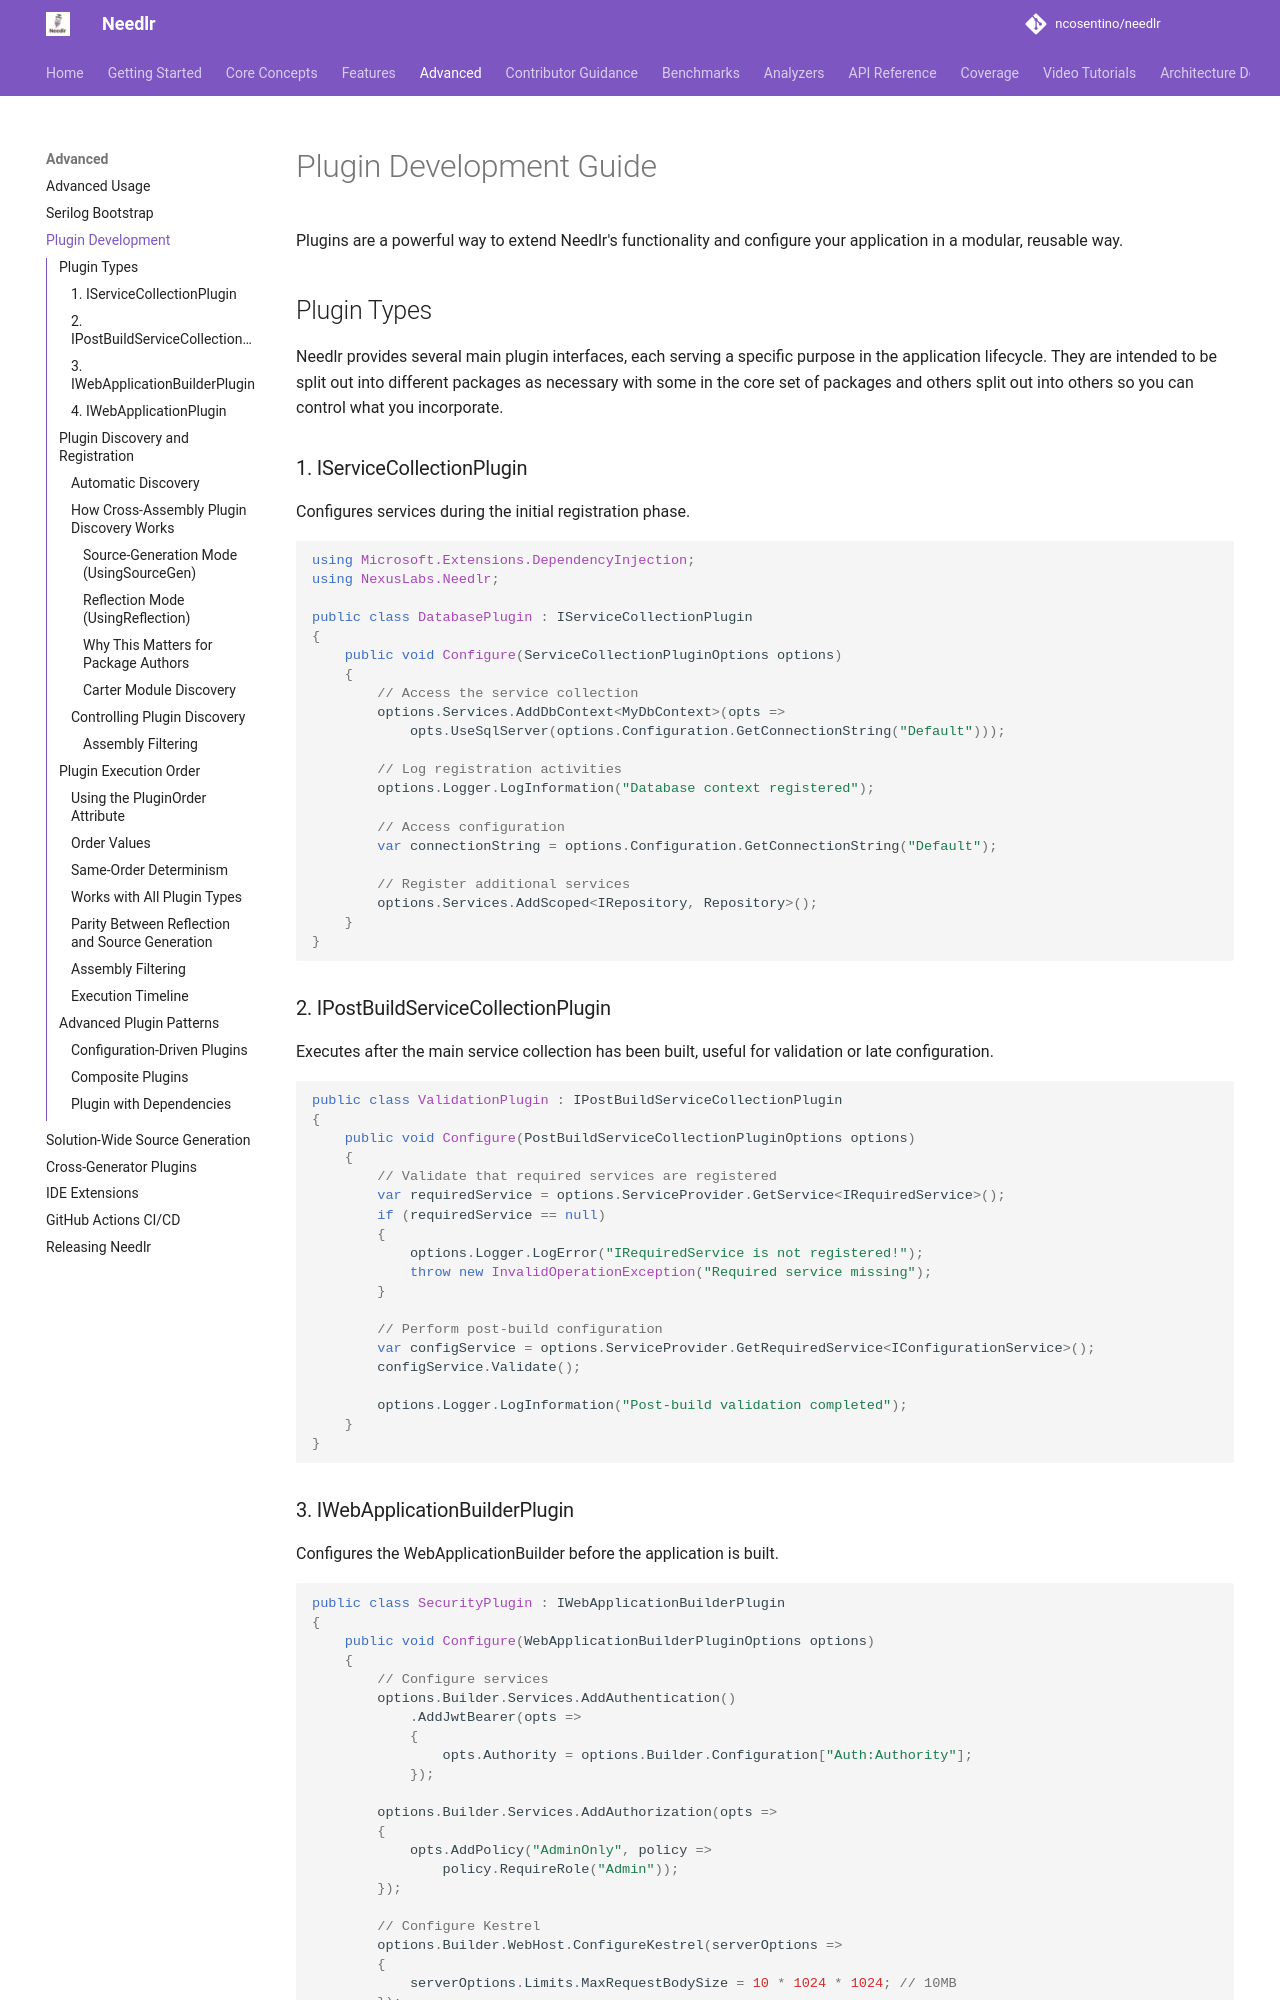

repository: ncosentino/needlr · page: plugin-development/index.html · generator: mkdocs

---
description: Build modular .NET applications with Needlr plugins -- implement IServiceCollectionPlugin and IWebApplicationPlugin to encapsulate service registration and configuration in reusable units.
---

# Plugin Development Guide

Plugins are a powerful way to extend Needlr's functionality and configure your application in a modular, reusable way.

## Plugin Types

Needlr provides several main plugin interfaces, each serving a specific purpose in the application lifecycle. They are
intended to be split out into different packages as necessary with some in the core set of packages and others split
out into others so you can control what you incorporate.

### 1. IServiceCollectionPlugin

Configures services during the initial registration phase.

```csharp
using Microsoft.Extensions.DependencyInjection;
using NexusLabs.Needlr;

public class DatabasePlugin : IServiceCollectionPlugin
{
    public void Configure(ServiceCollectionPluginOptions options)
    {
        // Access the service collection
        options.Services.AddDbContext<MyDbContext>(opts =>
            opts.UseSqlServer(options.Configuration.GetConnectionString("Default")));
        
        // Log registration activities
        options.Logger.LogInformation("Database context registered");
        
        // Access configuration
        var connectionString = options.Configuration.GetConnectionString("Default");
        
        // Register additional services
        options.Services.AddScoped<IRepository, Repository>();
    }
}
```

### 2. IPostBuildServiceCollectionPlugin

Executes after the main service collection has been built, useful for validation or late configuration.

```csharp
public class ValidationPlugin : IPostBuildServiceCollectionPlugin
{
    public void Configure(PostBuildServiceCollectionPluginOptions options)
    {
        // Validate that required services are registered
        var requiredService = options.ServiceProvider.GetService<IRequiredService>();
        if (requiredService == null)
        {
            options.Logger.LogError("IRequiredService is not registered!");
            throw new InvalidOperationException("Required service missing");
        }
        
        // Perform post-build configuration
        var configService = options.ServiceProvider.GetRequiredService<IConfigurationService>();
        configService.Validate();
        
        options.Logger.LogInformation("Post-build validation completed");
    }
}
```
